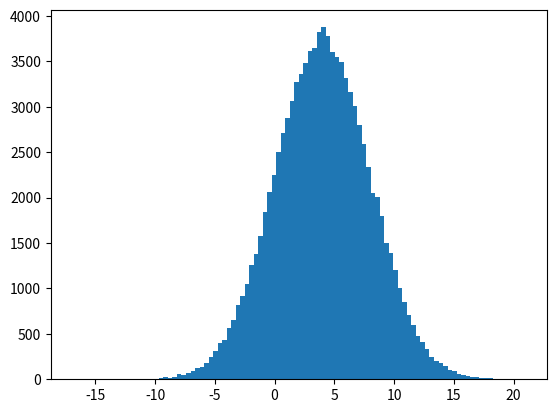

Source code (Python):
import pandas as pd
import numpy as np
from matplotlib import pyplot as plt

s = pd.Series([1, 3, 5, np.nan, 7, 8])
print(s)

data = pd.date_range("20201212", periods=6)
print(data)

# the np.random.randn(d0,d1)means the shape of the function
df = pd.DataFrame(np.random.randn(6, 4), index=data, columns=list("ABCD"))
print(df)

normal_disturute = 4 + 4 * np.random.randn(100000)
# 使用此可以得到N(4,4)的正太分布
plt.hist(normal_disturute, bins=100)
# plt.show()

df2 = pd.DataFrame(
    {
        "A": 1,
        "B": pd.Timestamp("20121111"),
        "C": np.array([2] * 4),
        "D": pd.Series(1, index=list(range(4))),
        "E": ["11", "22", "33", "44"],
    }
)
print(df2)

# view the data
# if you do not pass the parament to it, it will see the all
print("start from the tail\n")
print(df2.head(3))
print(df2.tail(2))
# see from the tail
print(df2.tail(2))

# see the index, it is the index of the row
print(df.index)

# see the columns, it is the index of the columns
print(df.columns)

# turn the pd to the np
print(df.to_numpy())

# you can also transport the pd
print(df.T)

# select the row
# get the single column
print(df['A'])
print(df[0:3])
print(df["20201212": "20201214"])

# select by the label

print(df.loc[data[0]])
print(df[0:1])

# they are different because they have the different return type

print(df.loc["20201212", ["A", "B"]])

print(df.loc[data[0]: data[3], ["A", "B"]])

# select by the position
# it is the third line
print(df.iloc[3])
print(df)
print(df.iloc[1:3, 0:2])

print(df.iloc[[1,3,4], [1,2]])